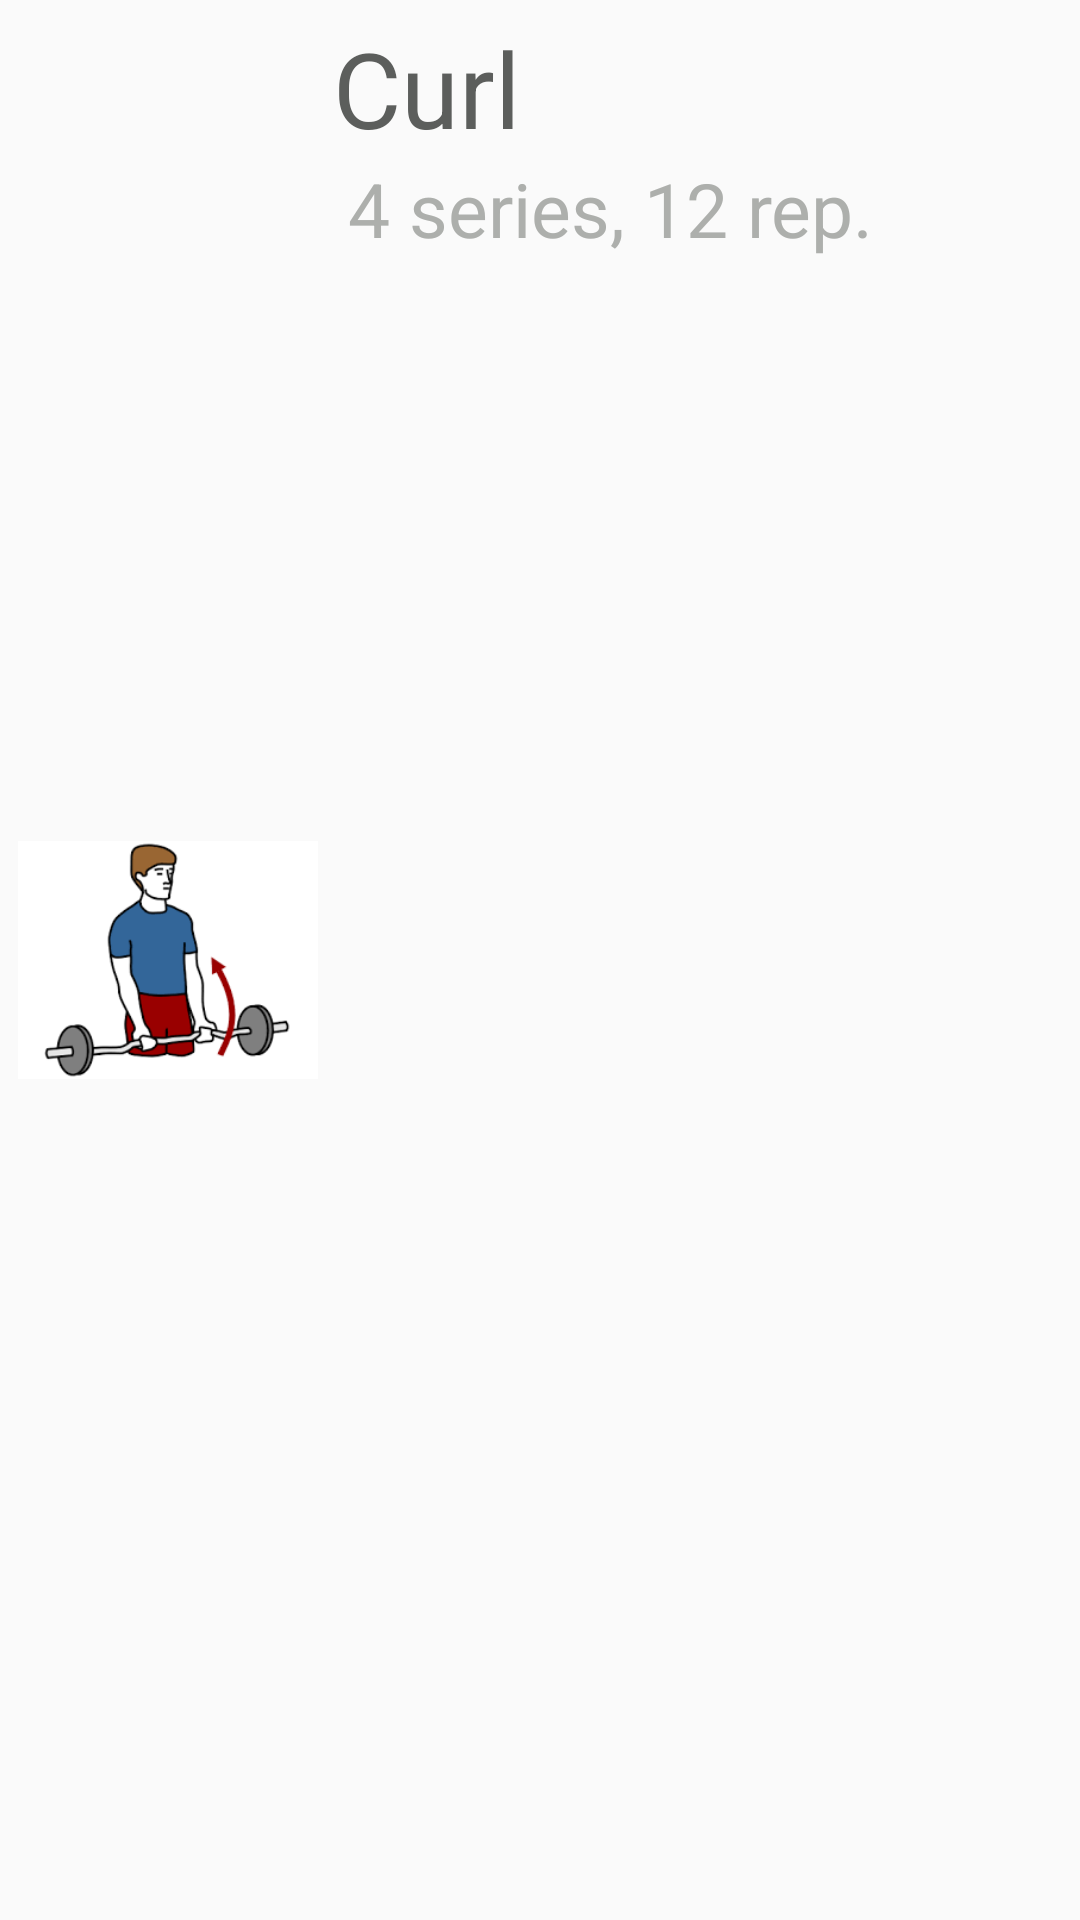

Produce the Android XML layout that renders to this screen, including the resource entries it uses.
<!-- AndroidManifest.xml: application theme AppTheme -->
<!-- res/layout/scheduledexercise_preview.xml -->
<?xml version="1.0" encoding="utf-8"?>
<RelativeLayout
    xmlns:android="http://schemas.android.com/apk/res/android"
    android:layout_width="match_parent"
    android:layout_height="100dp"
    android:background="@drawable/edit_text_style"
    android:clickable="true"
    android:focusable="true"
    android:padding="6dp">

    <ImageView
        android:id="@+id/pictureScheduledExercise"
        android:layout_width="100dp"
        android:layout_height="100dp"
        android:layout_alignParentStart="true"
        android:layout_centerVertical="true"
        android:layout_marginStart="0dp"
        android:contentDescription="@string/exercise_picture"
        android:padding="0dp"
        android:src="@drawable/curlexp"/>

    <TextView
        android:id="@+id/nameScheduledExercise"
        android:layout_width="match_parent"
        android:layout_height="wrap_content"
        android:layout_alignParentEnd="true"
        android:layout_marginEnd="16dp"
        android:layout_marginStart="0dp"
        android:layout_toEndOf="@id/pictureScheduledExercise"
        android:ellipsize="marquee"
        android:paddingEnd="10dp"
        android:paddingStart="5dp"
        android:singleLine="true"
        android:text="@string/curl"
        android:textColor="@color/colorPrimaryDark"
        android:textSize="35sp"/>

    <TextView
        android:id="@+id/scheduleScheduledExercise"
        android:layout_width="match_parent"
        android:layout_height="wrap_content"
        android:layout_alignParentEnd="true"
        android:layout_below="@id/nameScheduledExercise"
        android:layout_marginEnd="18dp"
        android:layout_marginStart="0dp"
        android:layout_toEndOf="@id/pictureScheduledExercise"
        android:ellipsize="marquee"
        android:paddingEnd="10dp"
        android:paddingStart="10dp"
        android:singleLine="true"
        android:text="@string/_4_series_12_rep"
        android:textColor="@color/colorPrimary"
        android:textSize="25sp"/>


</RelativeLayout>
<!-- resources referenced by this layout -->
<resources>
  <color name="colorPrimary">#adafac</color>
  <color name="colorPrimaryDark">#5c5e5c</color>
  <!-- drawable curlexp: png bitmap (drawable, 5967 bytes) -->
  <string name="_4_series_12_rep">4 series, 12 rep.</string>
  <string name="curl">Curl</string>
  <string name="exercise_picture">Exercise Picture</string>
  <style name="AppTheme" parent="Theme.AppCompat.Light.NoActionBar">
          
          <item name="colorPrimary">@color/colorPrimary</item>
          <item name="colorPrimaryDark">@color/colorPrimaryDark</item>
          <item name="colorAccent">@color/colorAccent</item>
      </style>
  <color name="colorAccent">#97b3e1</color>
</resources>
